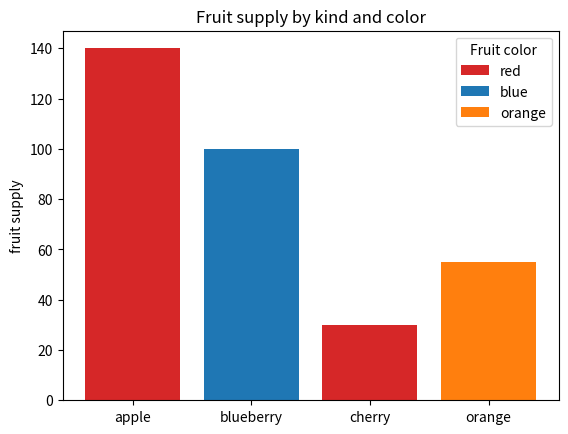
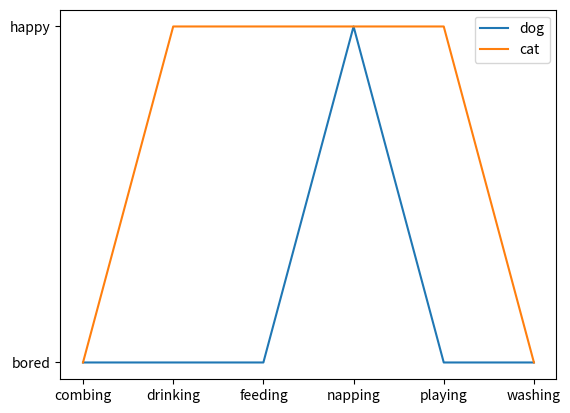

Generate these figures, in order, with matplotlib:
import matplotlib.pyplot as plt

fig, ax = plt.subplots()

fruits = ['apple', 'blueberry', 'cherry', 'orange']
counts = [140, 100, 30, 55]
bar_labels = ['red', 'blue', '_red', 'orange']
bar_colors = ['tab:red', 'tab:blue', 'tab:red', 'tab:orange']

ax.bar(fruits, counts, label=bar_labels, color=bar_colors)

ax.set_ylabel('fruit supply')
ax.set_title('Fruit supply by kind and color')
ax.legend(title='Fruit color')

plt.savefig('bars.png', bbox_inches='tight')

cat = ["bored", "happy", "happy", "happy", "happy", "bored"]
dog = ["bored", "bored", "bored", "happy", "bored", "bored"]
activity = ["combing", "drinking", "feeding", "napping", "playing", "washing"]

fig, ax = plt.subplots()
ax.plot(activity, dog, label="dog")
ax.plot(activity, cat, label="cat")
ax.legend()

plt.savefig('lines.png', bbox_inches='tight')